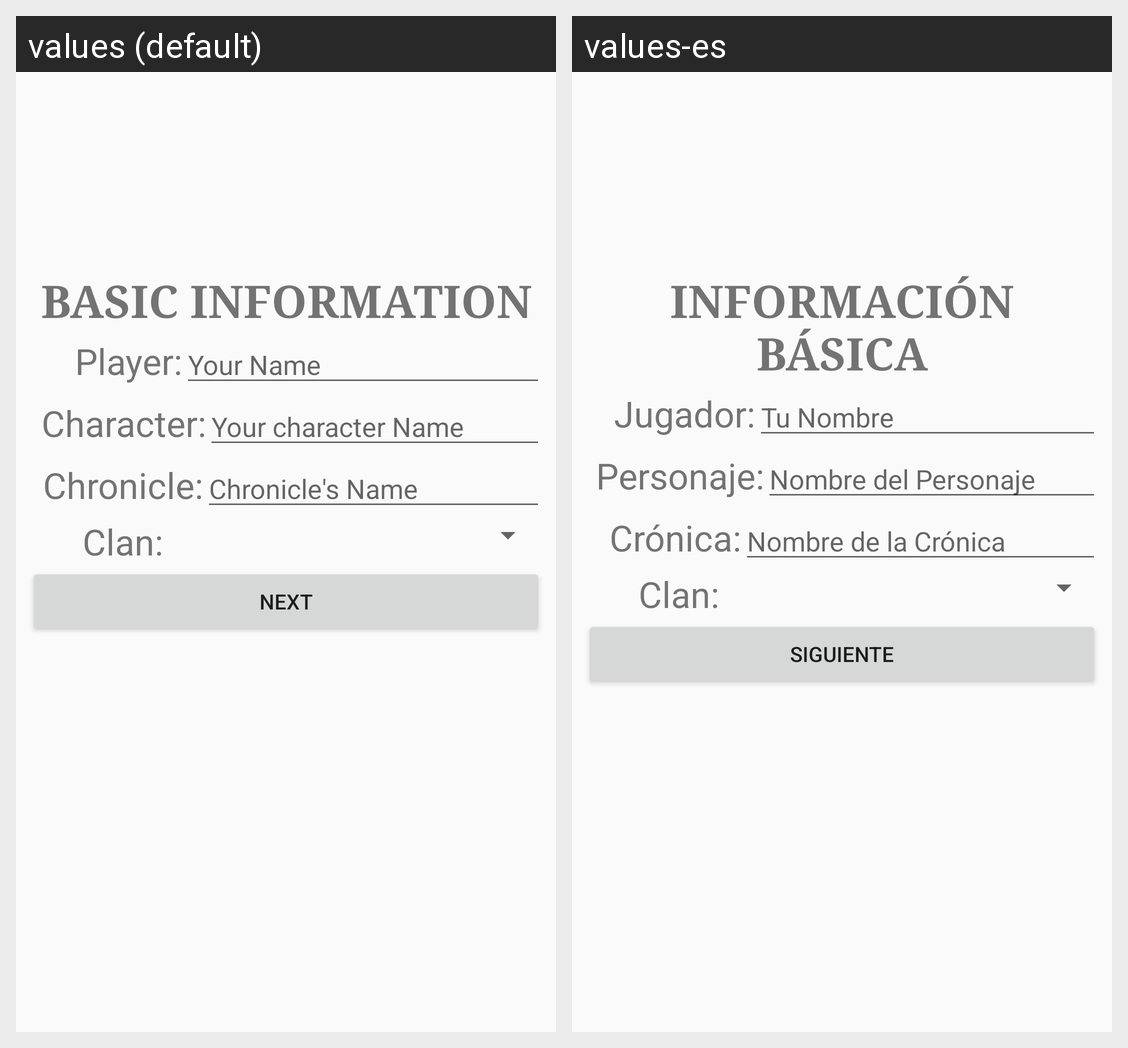

This grid shows one Android layout under two languages. Give, for every string resource on the screen, its name, the default text and each shown locale's text.
Android screen res/layout/activity_char_sheet_first.xml rendered under 2 locales, left to right: values (default), values-es. Device: Nexus 5 (rendered at 1080×1920; each locale shown at half size, 540×960, under a caption strip naming it); theme AppTheme.
Strings drawn on this screen, with the default value and each locale's value (text and hints the layout hard-codes, and strings that could not be matched under every locale, appear in the picture but are not listed):

basic_information
  values: Basic Information
  values-es: Información Básica

player
  values: Player:
  values-es: Jugador:

introduce_your_name
  values: Your Name
  values-es: Tu Nombre

character
  values: Character:
  values-es: Personaje:

introduce_your_character_name
  values: Your character Name
  values-es: Nombre del Personaje

chronicle
  values: Chronicle:
  values-es: Crónica:

introduce_the_chronicle_s_name
  values: Chronicle's Name
  values-es: Nombre de la Crónica

clan
  values: Clan:
  values-es: Clan:

next
  values: Next
  values-es: Siguiente
